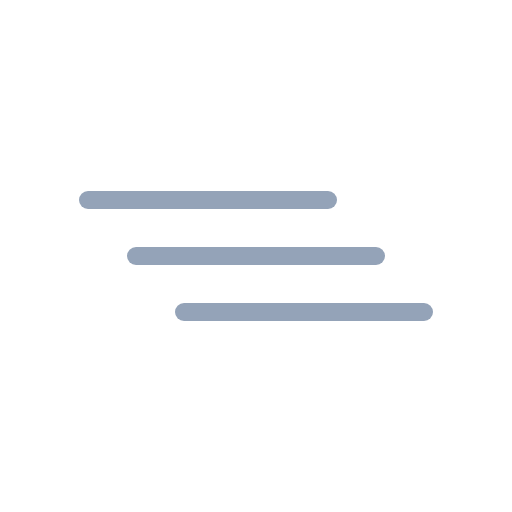
t = 0.00 s
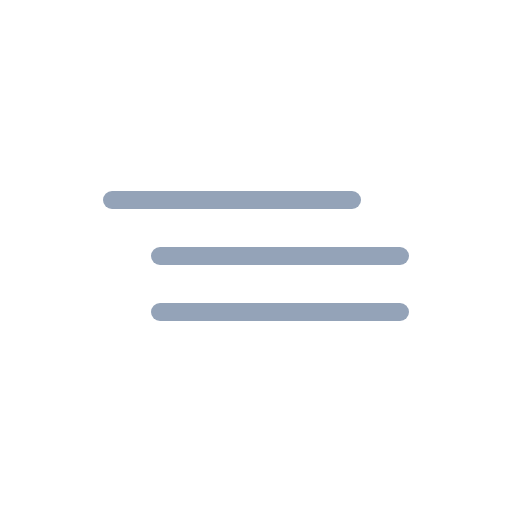
t = 0.75 s
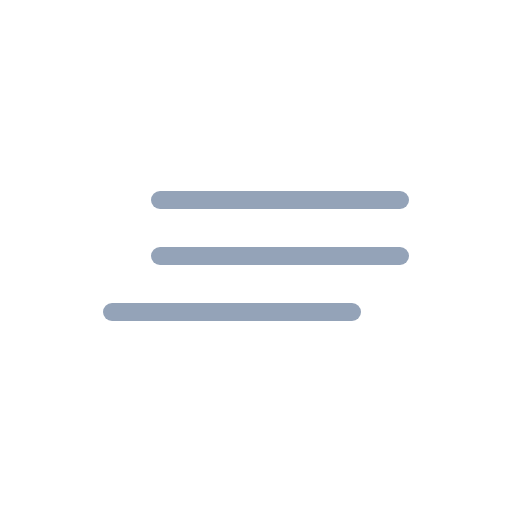
t = 2.25 s
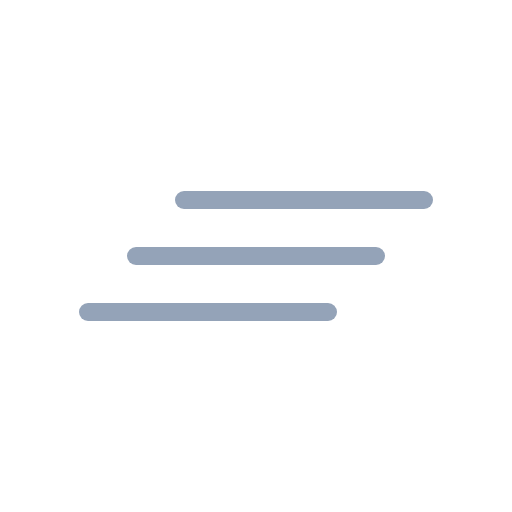
t = 3.00 s
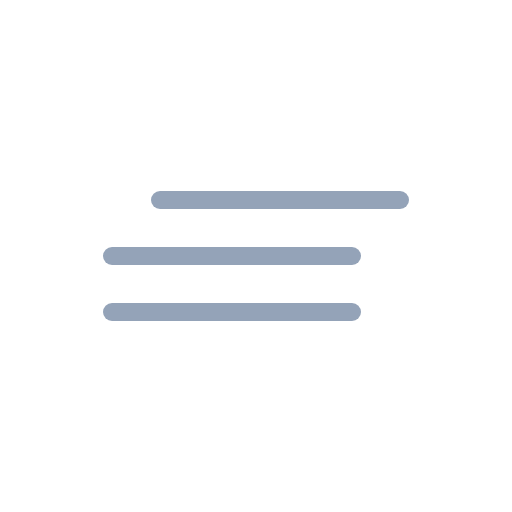
t = 3.75 s
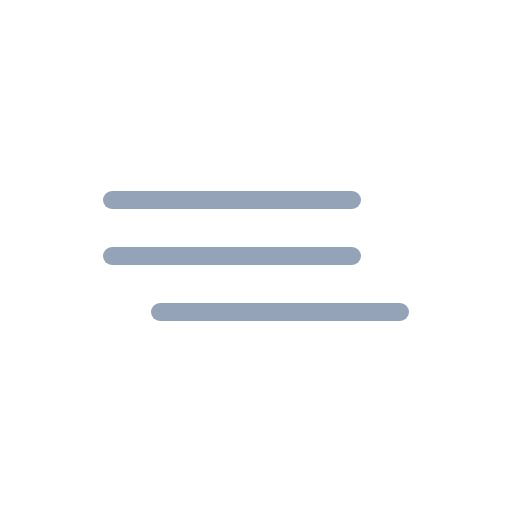
t = 5.25 s

The animated SVG that drew these frames (rendered in a browser with its animation timeline set to each time). Animation: 3 SMIL elements (animateTransform=3); one cycle of 6.00 s, repeats indefinitely.

<svg xmlns="http://www.w3.org/2000/svg" viewBox="0 0 512 512"><path fill="none" stroke="#94a3b8" stroke-linecap="round" stroke-miterlimit="10" stroke-width="18" d="M136 200h240"><animateTransform additive="sum" attributeName="transform" dur="6s" repeatCount="indefinite" type="translate" values="-48 0; 48 0; -48 0"/></path><path fill="none" stroke="#94a3b8" stroke-linecap="round" stroke-miterlimit="10" stroke-width="18" d="M136 256h240"><animateTransform additive="sum" attributeName="transform" begin="-1.5s" dur="6s" repeatCount="indefinite" type="translate" values="-48 0; 48 0; -48 0"/></path><path fill="none" stroke="#94a3b8" stroke-linecap="round" stroke-miterlimit="10" stroke-width="18" d="M136 312h240"><animateTransform additive="sum" attributeName="transform" dur="6s" repeatCount="indefinite" type="translate" values="48 0; -48 0; 48 0"/></path></svg>